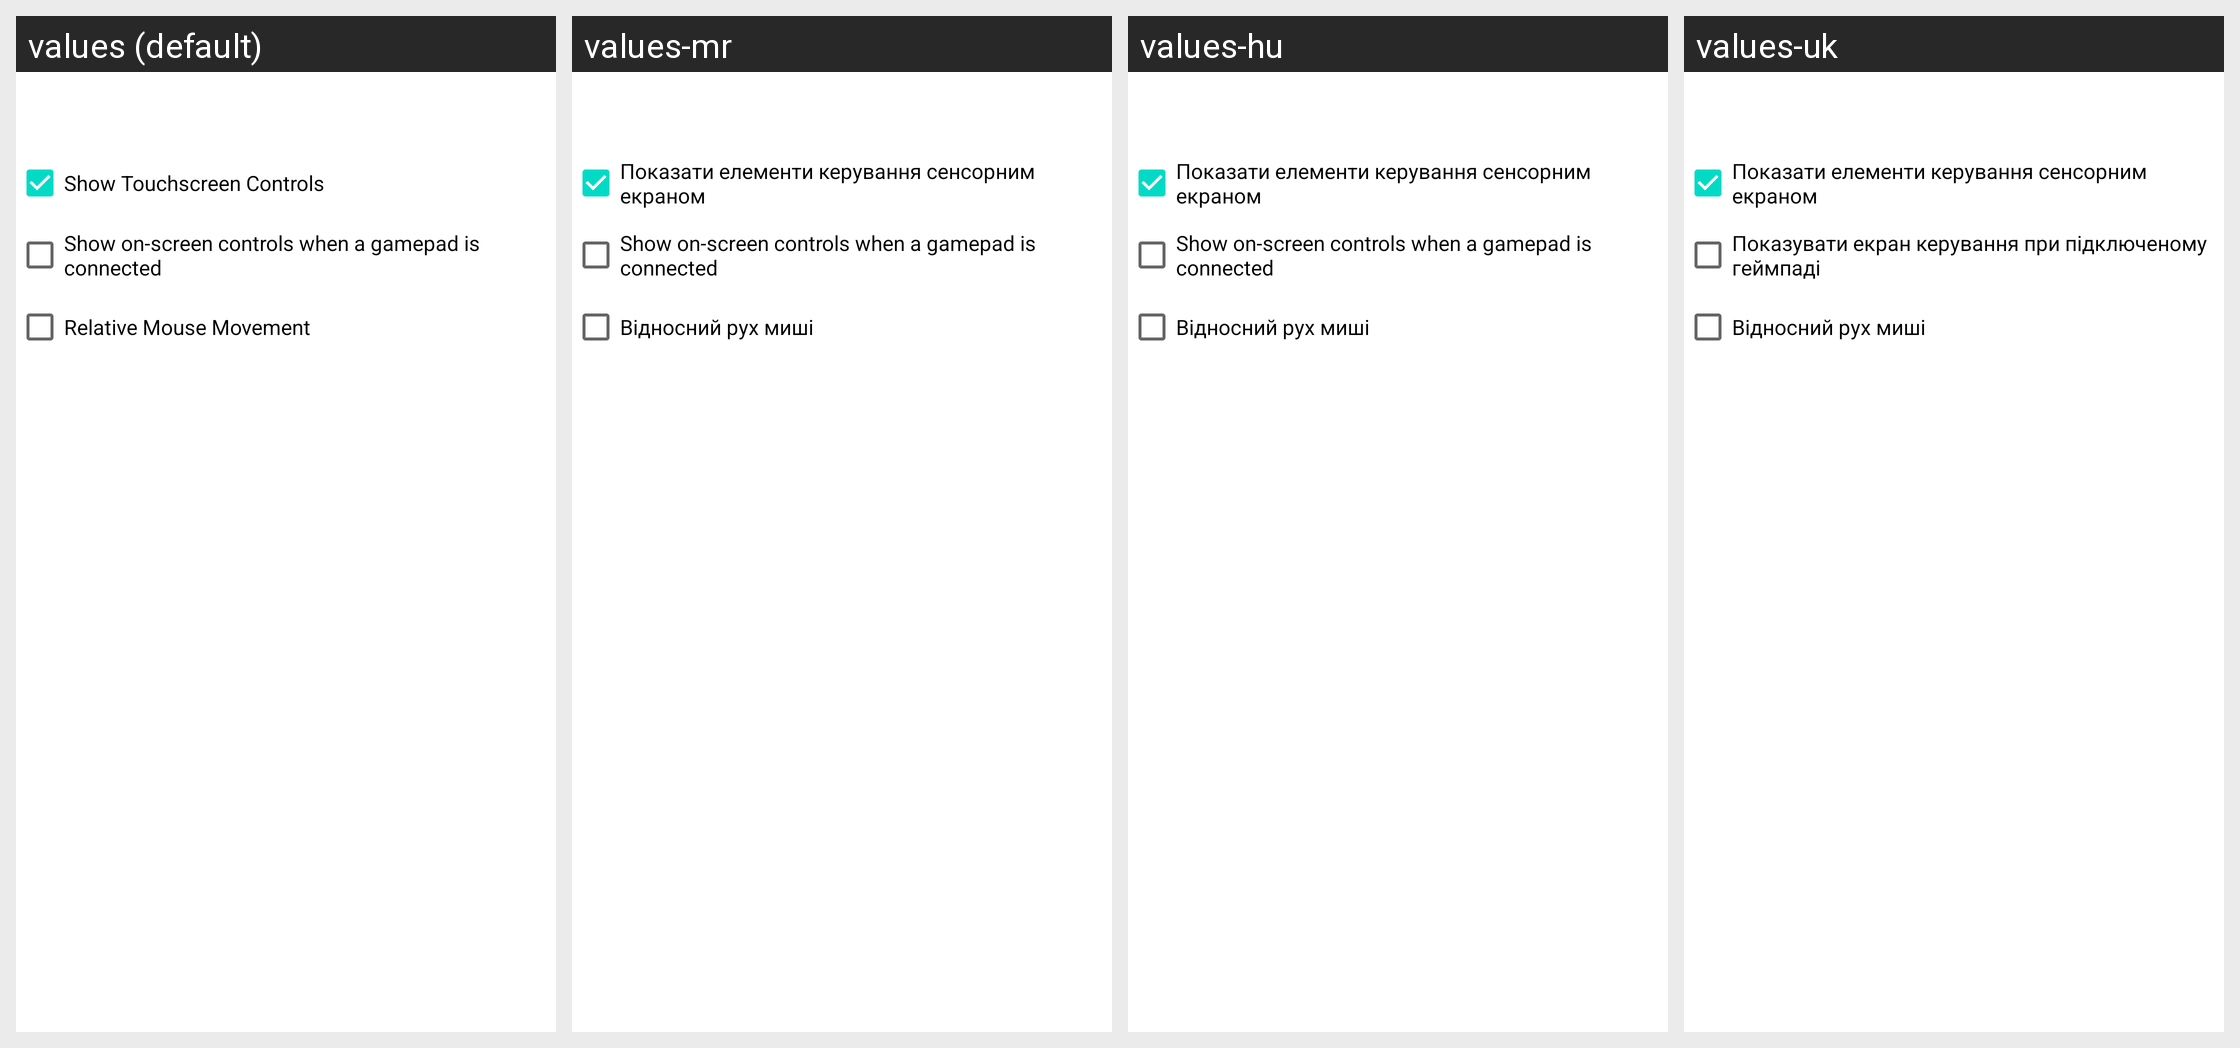

Strings drawn on this Android screen and how each of the app's shown locales translates them:
Android screen res/layout/input_controls_dialog.xml rendered under 4 locales, left to right: values (default), values-mr, values-hu, values-uk. Device: Nexus 5 (rendered at 1080×1920; each locale shown at half size, 540×960, under a caption strip naming it); theme Theme.MaterialComponents.DayNight.NoActionBar.
Other locales in the repository, not shown: values-ar, values-be, values-bn, values-de, values-es, values-fr, values-ga, values-hi, values-it, values-ja, values-kk, values-ko, values-nl, values-pl, values-pt, values-ro, values-ru, values-ta, values-th, values-tr, values-vi, values-zh.
Strings drawn on this screen, with the default value and each locale's value (text and hints the layout hard-codes, and strings that could not be matched under every locale, appear in the picture but are not listed):

show_touchscreen_controls
  values: Show Touchscreen Controls
  values-mr: Показати елементи керування сенсорним екраном
  values-hu: Показати елементи керування сенсорним екраном
  values-uk: Показати елементи керування сенсорним екраном

show_controls_with_gamepad
  values: Show on-screen controls when a gamepad is connected
  values-mr: Show on-screen controls when a gamepad is connected  [not translated; the default value is used]
  values-hu: Show on-screen controls when a gamepad is connected  [not translated; the default value is used]
  values-uk: Показувати екран керування при підключеному геймпаді

relative_mouse_movement
  values: Relative Mouse Movement
  values-mr: Відносний рух миші
  values-hu: Відносний рух миші
  values-uk: Відносний рух миші
